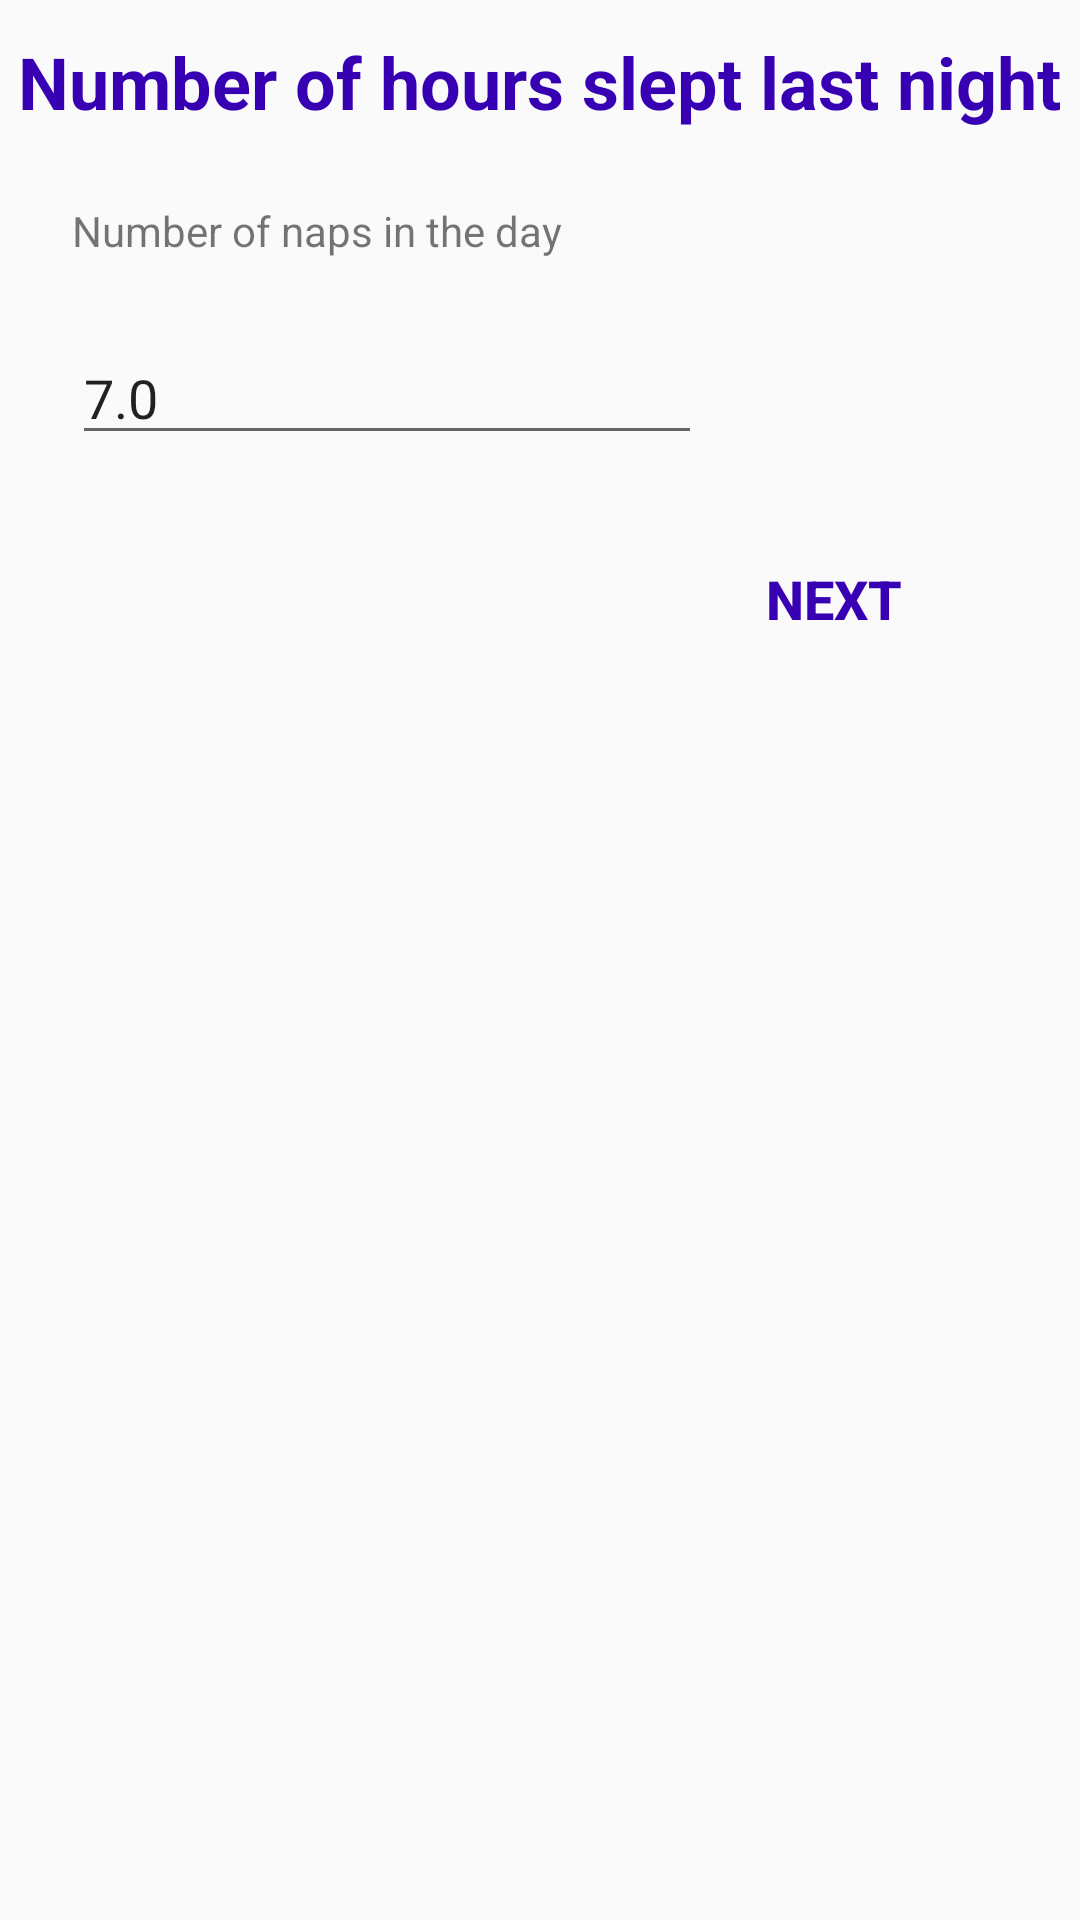

Here is an Android app screen rendered from its layout file. Give the layout XML and the strings, colors and styles it references.
<!-- AndroidManifest.xml: application theme AppTheme -->
<!-- res/layout/fragment_q9.xml -->
<FrameLayout xmlns:android="http://schemas.android.com/apk/res/android"
    xmlns:tools="http://schemas.android.com/tools"
    android:layout_width="match_parent"
    android:layout_height="match_parent"
    tools:context="info.test.tony.healthtrackerv01.fragments.Q9Fragment">

    <RelativeLayout
        android:layout_width="match_parent"
        android:layout_height="match_parent">

        <TextView
            android:id="@+id/viewViewID-9"
            android:layout_width="wrap_content"
            android:layout_height="wrap_content"
            android:layout_alignParentTop="true"
            android:layout_centerHorizontal="true"
            android:layout_marginTop="11dp"
            android:text="Number of hours slept last night"
            android:textAlignment="center"
            android:textColor="@color/colorPrimaryDark"
            android:textSize="24sp"
            android:textStyle="bold" />


        <TextView
            android:id="@+id/textView9"
            android:layout_width="wrap_content"
            android:layout_height="wrap_content"
            android:layout_alignParentStart="true"
            android:layout_below="@+id/viewViewID-9"
            android:layout_marginStart="24dp"
            android:layout_marginTop="24dp"
            android:text="Number of naps in the day" />

        <EditText
            android:id="@+id/editDouble-9"
            android:layout_width="wrap_content"
            android:layout_height="wrap_content"
            android:layout_alignStart="@+id/textView9"
            android:layout_below="@+id/textView9"
            android:layout_marginTop="24dp"
            android:ems="10"
            android:text="7.0"
            android:onClick="sleepTime"
            android:inputType="numberDecimal" />


        <Button
            android:id="@+id/nextButton12"
            style="@android:style/Widget.DeviceDefault.Button.Borderless"
            android:layout_width="wrap_content"
            android:layout_height="wrap_content"
            android:layout_below="@+id/editDouble-9"
            android:layout_marginTop="24dp"
            android:layout_toEndOf="@+id/editDouble-9"
            android:onClick="loadNext"
            android:text="Next"
            android:textColor="@color/colorPrimaryDark"
            android:textSize="18sp"
            android:textStyle="bold" />


    </RelativeLayout>

</FrameLayout>
<!-- resources referenced by this layout -->
<resources>
  <style name="AppTheme" parent="Theme.AppCompat.Light.DarkActionBar">
          
          <item name="colorPrimary">@color/colorPrimary</item>
          <item name="colorPrimaryDark">@color/colorPrimaryDark</item>
          <item name="colorAccent">@color/colorAccent</item>
          <item name="android:timePickerDialogTheme">@style/PickerDialogCustom</item>
          <item name="android:datePickerDialogTheme">@style/PickerDialogCustom</item>
          <item name="alertDialogTheme">@style/AlertDialogCustom</item>
      </style>
  <style name="PickerDialogCustom" parent="AlertDialogCustom">
          <item name="android:textColor">@color/colorPrimary</item>
          <item name="android:textColorPrimary">@color/colorPrimaryDark</item>
          <item name="android:layout_margin">2dp</item>
          <item name="android:datePickerMode">spinner</item>
      </style>
  <style name="AlertDialogCustom" parent="Theme.AppCompat.Light.Dialog.Alert">
          <item name="colorPrimary">@color/colorPrimary</item>
          <item name="colorAccent">@color/colorPrimary</item>
          <item name="android:positiveButtonText">@color/colorPrimary</item>
          <item name="android:datePickerStyle">@style/PickerDialogCustom</item>
      </style>
  <!-- not gathered from this repository: default colours our renderer supplied (Android Studio template values) -->
  <color name="colorPrimary">#FF6200EE</color>
  <color name="colorPrimaryDark">#FF3700B3</color>
  <color name="colorAccent">#FF03DAC5</color>
</resources>
